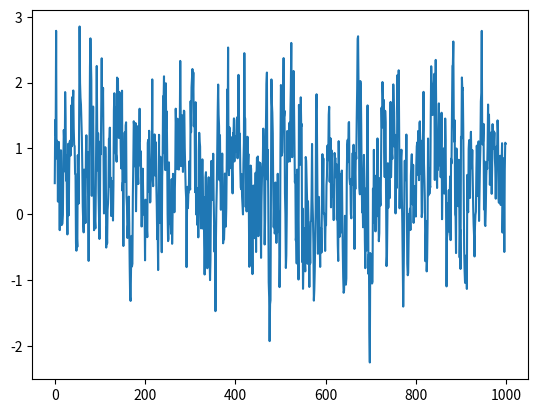

This figure's Python source:
import numpy as np
import numpy.random as nr

class OUNoise:
    """docstring for OUNoise"""
    def __init__(self, action_dimension, mu, theta, sigma):
        self.action_dimension = action_dimension
        self.mu = mu
        self.theta = theta
        self.sigma = sigma
        self.state = np.ones(self.action_dimension) * self.mu
        self.reset()

    def reset(self):
        self.state = np.ones(self.action_dimension) * self.mu

    def noise(self):
        x = self.state
        dx = self.theta * (self.mu - x) + self.sigma * nr.randn(len(x))
        self.state = x + dx
        return self.state

if __name__ == '__main__':
    ou = OUNoise(1, 0.5, 0.3, 0.6)
    states = []
    for i in range(1000):
        states.append(ou.noise())
    import matplotlib.pyplot as plt

    plt.plot(states)
    plt.show()